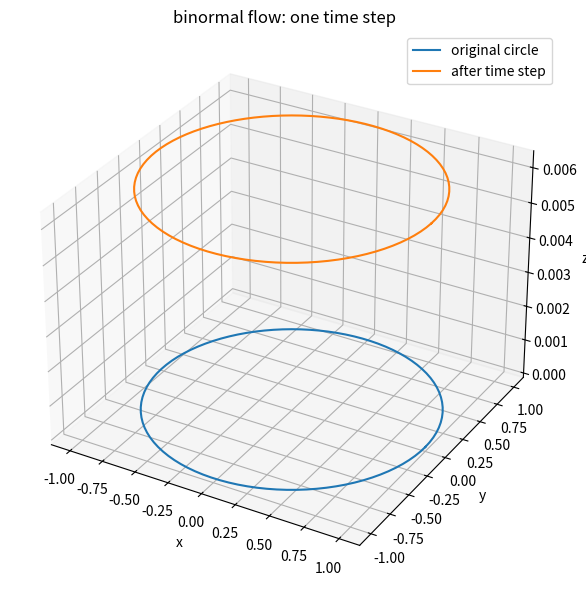

Write the Python code that produced this figure.
# Parametrized circle after one time step

import numpy as np
import matplotlib.pyplot as plt

# define planar circle
R = 1.0        # radius
N = 100        # number of points
theta = np.linspace(0, 2 * np.pi, N)

# circle time
gamma = np.stack((R * np.cos(theta), R * np.sin(theta), np.zeros_like(theta)), axis=1)
delta_gamma = np.stack((-R * np.sin(theta), R * np.cos(theta), np.zeros_like(theta)), axis=1)

#  curvature and torsion
curvature = np.full(N, 1 / R)
torsion = 0

# calculate integral result symbolically
# tangent, normal, and binormal vectors

# tangent = derivative of circle
tangent = delta_gamma

# normal = derivative of tangent, divided by curvature
normal = np.gradient(tangent, axis=0) / curvature[:, None]

# binormal = cross product of tangent and normal
binormal = np.cross(tangent, normal)

# apply at mesh points
# move mesh in time
# want to time evolve the mesh by gamma_t = kappa binormal
time_step = 0.1  # time step
gamma_new = gamma + time_step * (curvature[:, None] * binormal)

# plot original and new curve to visualize
fig = plt.figure(figsize=(8, 6))
ax = fig.add_subplot(111, projection='3d')
ax.plot(gamma[:, 0], gamma[:, 1], gamma[:, 2], label='original circle')
ax.plot(gamma_new[:, 0], gamma_new[:, 1], gamma_new[:, 2], label='after time step')
ax.set_title('binormal flow: one time step')
ax.set_xlabel('x')
ax.set_ylabel('y')
ax.set_zlabel('z')
ax.legend()
plt.tight_layout()
plt.show()
